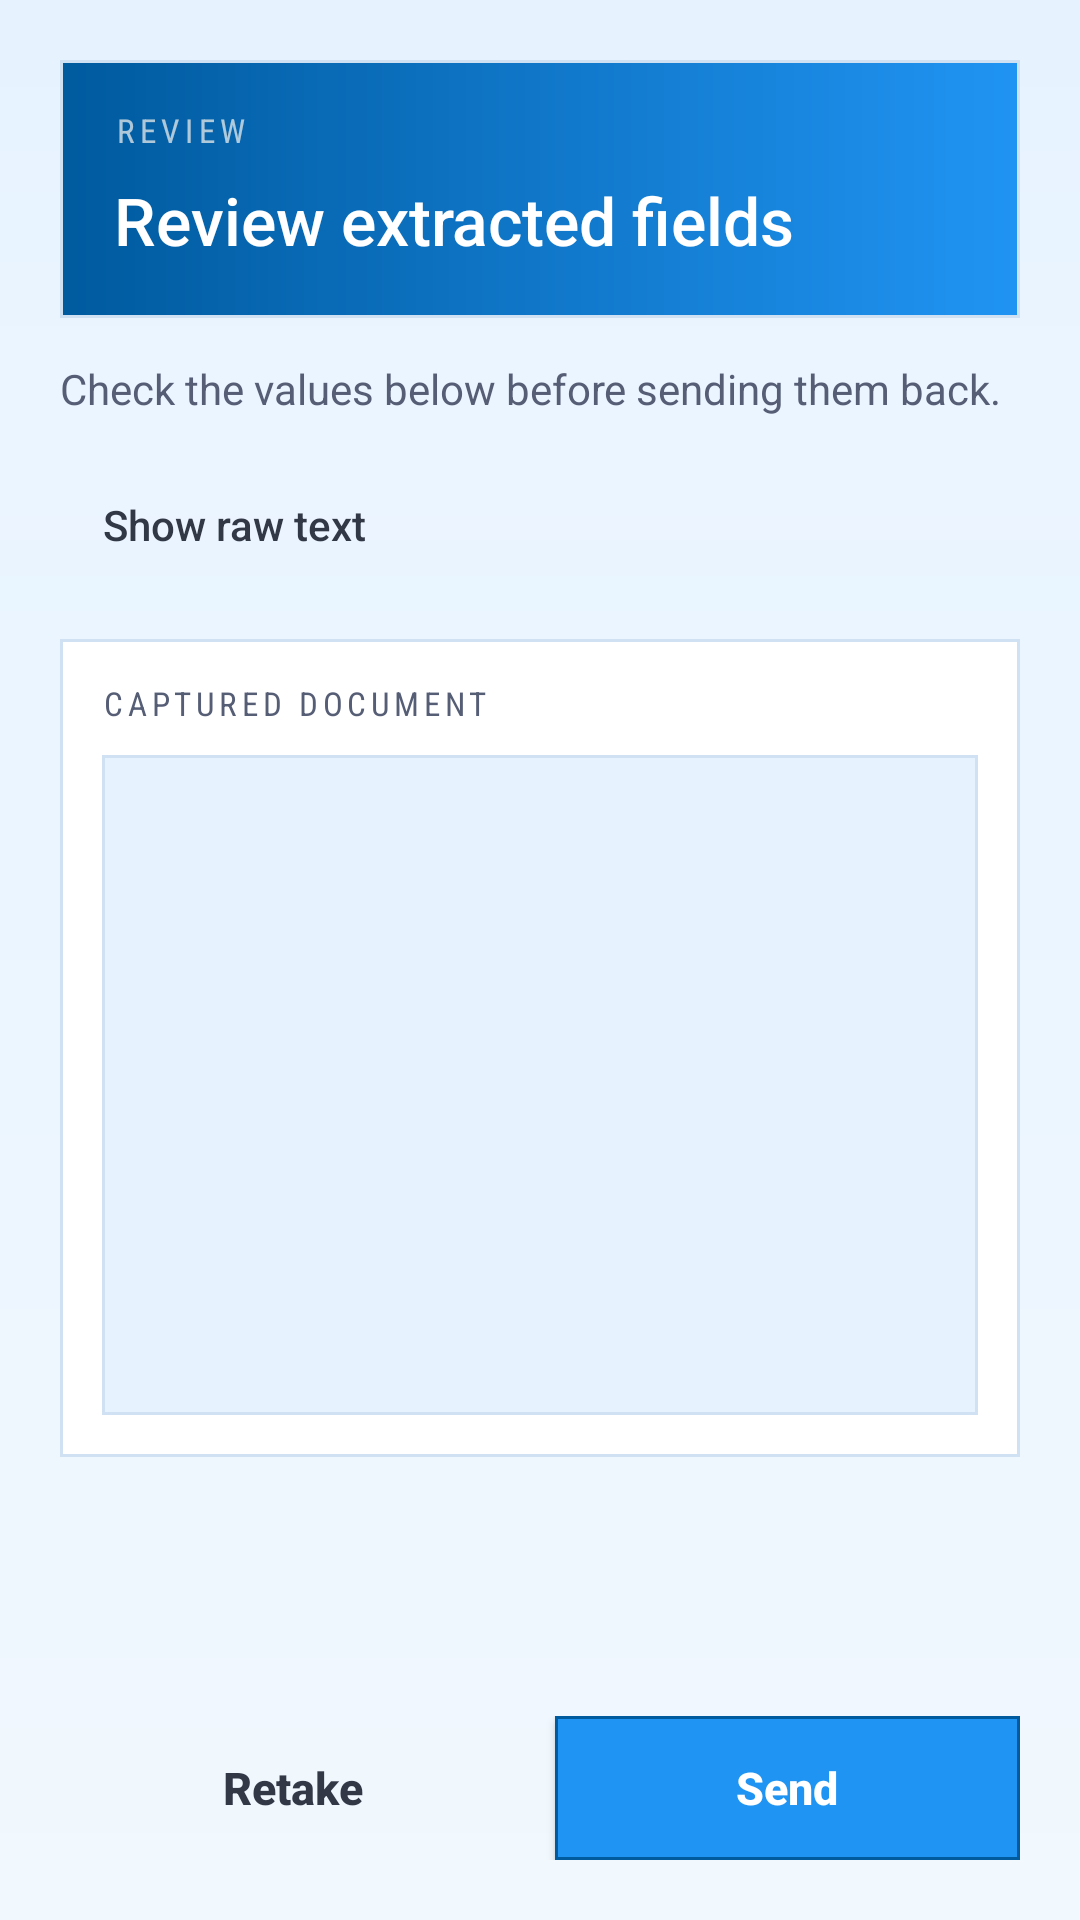

This screen was rendered from an Android layout file. Write that file and the resources it references.
<!-- AndroidManifest.xml: application theme AppTheme -->
<!-- res/layout/activity_review.xml -->
<?xml version="1.0" encoding="utf-8"?>
<androidx.constraintlayout.widget.ConstraintLayout xmlns:android="http://schemas.android.com/apk/res/android"
    xmlns:app="http://schemas.android.com/apk/res-auto"
    android:layout_width="match_parent"
    android:layout_height="match_parent"
    android:background="@drawable/bg_app_shell"
    android:fitsSystemWindows="true">

    <LinearLayout
        android:id="@+id/review_header"
        android:layout_width="0dp"
        android:layout_height="wrap_content"
        android:layout_marginStart="20dp"
        android:layout_marginTop="20dp"
        android:layout_marginEnd="20dp"
        android:background="@drawable/bg_main_hero"
        android:orientation="vertical"
        android:paddingHorizontal="18dp"
        android:paddingTop="16dp"
        android:paddingBottom="18dp"
        app:layout_constraintEnd_toEndOf="parent"
        app:layout_constraintStart_toStartOf="parent"
        app:layout_constraintTop_toTopOf="parent">

        <TextView
            android:layout_width="wrap_content"
            android:layout_height="wrap_content"
            android:fontFamily="sans-serif-condensed"
            android:letterSpacing="0.16"
            android:text="Review"
            android:textAllCaps="true"
            android:textColor="#B3F8F5EF"
            android:textSize="11sp" />

        <LinearLayout
            android:layout_width="match_parent"
            android:layout_height="wrap_content"
            android:layout_marginTop="8dp"
            android:gravity="center_vertical"
            android:orientation="horizontal">

            <TextView
                android:id="@+id/review_title_text"
                android:layout_width="0dp"
                android:layout_height="wrap_content"
                android:layout_weight="1"
                android:fontFamily="sans-serif-medium"
                android:text="Review extracted fields"
                android:textColor="@color/textInverse"
                android:textSize="22sp" />

            <ImageButton
                android:id="@+id/retake_header_button"
                android:layout_width="42dp"
                android:layout_height="42dp"
                android:background="@drawable/bg_hero_button"
                android:contentDescription="Retake"
                android:padding="9dp"
                android:src="@android:drawable/ic_menu_rotate"
                android:tint="@color/textInverse"
                android:visibility="gone" />
        </LinearLayout>
    </LinearLayout>

    <TextView
        android:id="@+id/review_summary_text"
        android:layout_width="0dp"
        android:layout_height="wrap_content"
        android:layout_marginHorizontal="20dp"
        android:layout_marginTop="14dp"
        android:text="Check the values below before sending them back."
        android:textColor="@color/textSecondary"
        android:textSize="14sp"
        app:layout_constraintEnd_toEndOf="parent"
        app:layout_constraintStart_toStartOf="parent"
        app:layout_constraintTop_toBottomOf="@+id/review_header" />

    <androidx.core.widget.NestedScrollView
        android:id="@+id/review_scroll"
        android:layout_width="0dp"
        android:layout_height="0dp"
        android:layout_marginHorizontal="20dp"
        android:layout_marginTop="12dp"
        android:layout_marginBottom="12dp"
        app:layout_constraintBottom_toTopOf="@+id/button_layout"
        app:layout_constraintEnd_toEndOf="parent"
        app:layout_constraintStart_toStartOf="parent"
        app:layout_constraintTop_toBottomOf="@+id/review_summary_text">

        <LinearLayout
            android:layout_width="match_parent"
            android:layout_height="wrap_content"
            android:orientation="vertical">

            <LinearLayout
                android:id="@+id/fields_container"
                android:layout_width="match_parent"
                android:layout_height="wrap_content"
                android:orientation="vertical" />

            <Button
                android:id="@+id/toggle_raw_button"
                style="@style/Widget.AppCompat.Button.Borderless"
                android:layout_width="wrap_content"
                android:layout_height="wrap_content"
                android:layout_gravity="start"
                android:layout_marginTop="2dp"
                android:background="@drawable/bg_outline_chip"
                android:minHeight="44dp"
                android:paddingHorizontal="14dp"
                android:text="Show raw text"
                android:textAllCaps="false"
                android:textColor="@color/textPrimary" />

            <TextView
                android:id="@+id/raw_text_label"
                android:layout_width="wrap_content"
                android:layout_height="wrap_content"
                android:layout_marginTop="14dp"
                android:fontFamily="sans-serif-condensed"
                android:letterSpacing="0.14"
                android:text="Raw OCR text"
                android:textAllCaps="true"
                android:textColor="@color/textSecondary"
                android:textSize="11sp"
                android:visibility="gone" />

            <TextView
                android:id="@+id/raw_text_hint"
                android:layout_width="match_parent"
                android:layout_height="wrap_content"
                android:layout_marginTop="6dp"
                android:text="Use this when the structured fields need manual verification."
                android:textColor="@color/textSecondary"
                android:textSize="13sp"
                android:visibility="gone" />

            <TextView
                android:id="@+id/review_text"
                android:layout_width="match_parent"
                android:layout_height="wrap_content"
                android:layout_marginTop="10dp"
                android:background="@drawable/bg_compact_panel"
                android:fontFamily="monospace"
                android:padding="16dp"
                android:textColor="@color/textPrimary"
                android:textSize="13sp"
                android:visibility="gone" />

            <LinearLayout
                android:id="@+id/image_panel"
                android:layout_width="match_parent"
                android:layout_height="wrap_content"
                android:layout_marginTop="16dp"
                android:background="@drawable/bg_surface_card"
                android:orientation="vertical"
                android:padding="14dp">

                <TextView
                    android:id="@+id/image_panel_title"
                    android:layout_width="wrap_content"
                    android:layout_height="wrap_content"
                    android:fontFamily="sans-serif-condensed"
                    android:letterSpacing="0.14"
                    android:text="Captured document"
                    android:textAllCaps="true"
                    android:textColor="@color/textSecondary"
                    android:textSize="11sp" />

                <ImageView
                    android:id="@+id/review_image"
                    android:layout_width="match_parent"
                    android:layout_height="220dp"
                    android:layout_marginTop="10dp"
                    android:adjustViewBounds="true"
                    android:background="@drawable/bg_review_image"
                    android:padding="10dp"
                    android:scaleType="fitCenter" />
            </LinearLayout>
        </LinearLayout>
    </androidx.core.widget.NestedScrollView>

    <LinearLayout
        android:id="@+id/button_layout"
        android:layout_width="0dp"
        android:layout_height="wrap_content"
        android:layout_marginHorizontal="20dp"
        android:layout_marginBottom="20dp"
        android:gravity="center"
        android:orientation="horizontal"
        app:layout_constraintBottom_toBottomOf="parent"
        app:layout_constraintEnd_toEndOf="parent"
        app:layout_constraintStart_toStartOf="parent">

        <Button
            android:id="@+id/retake_button"
            style="@style/Widget.AppCompat.Button.Borderless"
            android:layout_width="0dp"
            android:layout_height="wrap_content"
            android:layout_marginEnd="10dp"
            android:layout_weight="1"
            android:background="@drawable/bg_outline_chip"
            android:minHeight="48dp"
            android:text="Retake"
            android:textAllCaps="false"
            android:textColor="@color/textPrimary"
            android:textSize="15sp"
            android:textStyle="bold" />

        <Button
            android:id="@+id/send_button"
            android:layout_width="0dp"
            android:layout_height="wrap_content"
            android:layout_weight="1"
            android:background="@drawable/bg_primary_button"
            android:minHeight="48dp"
            android:text="Send"
            android:textAllCaps="false"
            android:textColor="@color/textInverse"
            android:textSize="15sp"
            android:textStyle="bold" />
    </LinearLayout>

</androidx.constraintlayout.widget.ConstraintLayout>
<!-- resources referenced by this layout -->
<resources>
  <color name="textInverse">#FFFFFF</color>
  <color name="textPrimary">#333847</color>
  <color name="textSecondary">#565E76</color>
  <!-- drawable bg_compact_panel (drawable) -->
  <?xml version="1.0" encoding="utf-8"?>
  <shape xmlns:android="http://schemas.android.com/apk/res/android"
      android:shape="rectangle">
      <solid android:color="@color/surfaceMuted" />
      <stroke
          android:width="1dp"
          android:color="@color/strokeSoft" />
  </shape>
  <!-- drawable bg_hero_button (drawable) -->
  <?xml version="1.0" encoding="utf-8"?>
  <shape xmlns:android="http://schemas.android.com/apk/res/android"
      android:shape="rectangle">
      <solid android:color="#14000000" />
      <stroke
          android:width="1dp"
          android:color="#4DFFFFFF" />
  </shape>
  <!-- drawable bg_main_hero (drawable) -->
  <?xml version="1.0" encoding="utf-8"?>
  <shape xmlns:android="http://schemas.android.com/apk/res/android"
      android:shape="rectangle">
      <gradient
          android:angle="0"
          android:endColor="@color/heroBottom"
          android:startColor="@color/heroTop" />
      <stroke
          android:width="1dp"
          android:color="@color/strokeSoft" />
  </shape>
  <!-- drawable bg_primary_button (drawable) -->
  <?xml version="1.0" encoding="utf-8"?>
  <selector xmlns:android="http://schemas.android.com/apk/res/android">
      <item android:state_pressed="true">
          <shape android:shape="rectangle">
              <solid android:color="@color/colorPrimaryDark" />
              <stroke
                  android:width="1dp"
                  android:color="@color/colorPrimaryDark" />
          </shape>
      </item>
      <item>
          <shape android:shape="rectangle">
              <solid android:color="@color/colorPrimary" />
              <stroke
                  android:width="1dp"
                  android:color="@color/colorPrimaryDark" />
          </shape>
      </item>
  </selector>
  <!-- drawable bg_review_image (drawable) -->
  <?xml version="1.0" encoding="utf-8"?>
  <shape xmlns:android="http://schemas.android.com/apk/res/android"
      android:shape="rectangle">
      <solid android:color="@color/mainBackgroundDeep" />
      <stroke
          android:width="1dp"
          android:color="@color/strokeSoft" />
  </shape>
  <!-- drawable bg_surface_card (drawable) -->
  <?xml version="1.0" encoding="utf-8"?>
  <shape xmlns:android="http://schemas.android.com/apk/res/android"
      android:shape="rectangle">
      <solid android:color="@color/surfaceCard" />
      <stroke
          android:width="1dp"
          android:color="@color/strokeSoft" />
  </shape>
  <style name="AppTheme" parent="Theme.AppCompat.Light.NoActionBar">
          <item name="colorPrimary">@color/colorPrimary</item>
          <item name="colorPrimaryDark">@color/colorPrimaryDark</item>
          <item name="colorAccent">@color/colorAccent</item>
          <item name="android:windowBackground">@drawable/bg_app_shell</item>
          <item name="android:statusBarColor">@color/surfaceStrong</item>
          <item name="android:navigationBarColor">@color/mainBackgroundDeep</item>
      </style>
  <color name="mainBackgroundDeep">#E6F3FF</color>
  <color name="backgroundHighlight">#F1F8FE</color>
  <color name="surfaceMuted">#F1F8FE</color>
  <color name="strokeSoft">#CFE1F3</color>
  <color name="heroBottom">#2094F3</color>
  <color name="heroTop">#005A9E</color>
  <color name="colorPrimaryDark">#005A9E</color>
  <color name="colorPrimary">#2094F3</color>
  <color name="surfaceCard">#FFFFFF</color>
  <color name="colorAccent">#53C5D0</color>
  <color name="surfaceStrong">#003870</color>
</resources>
